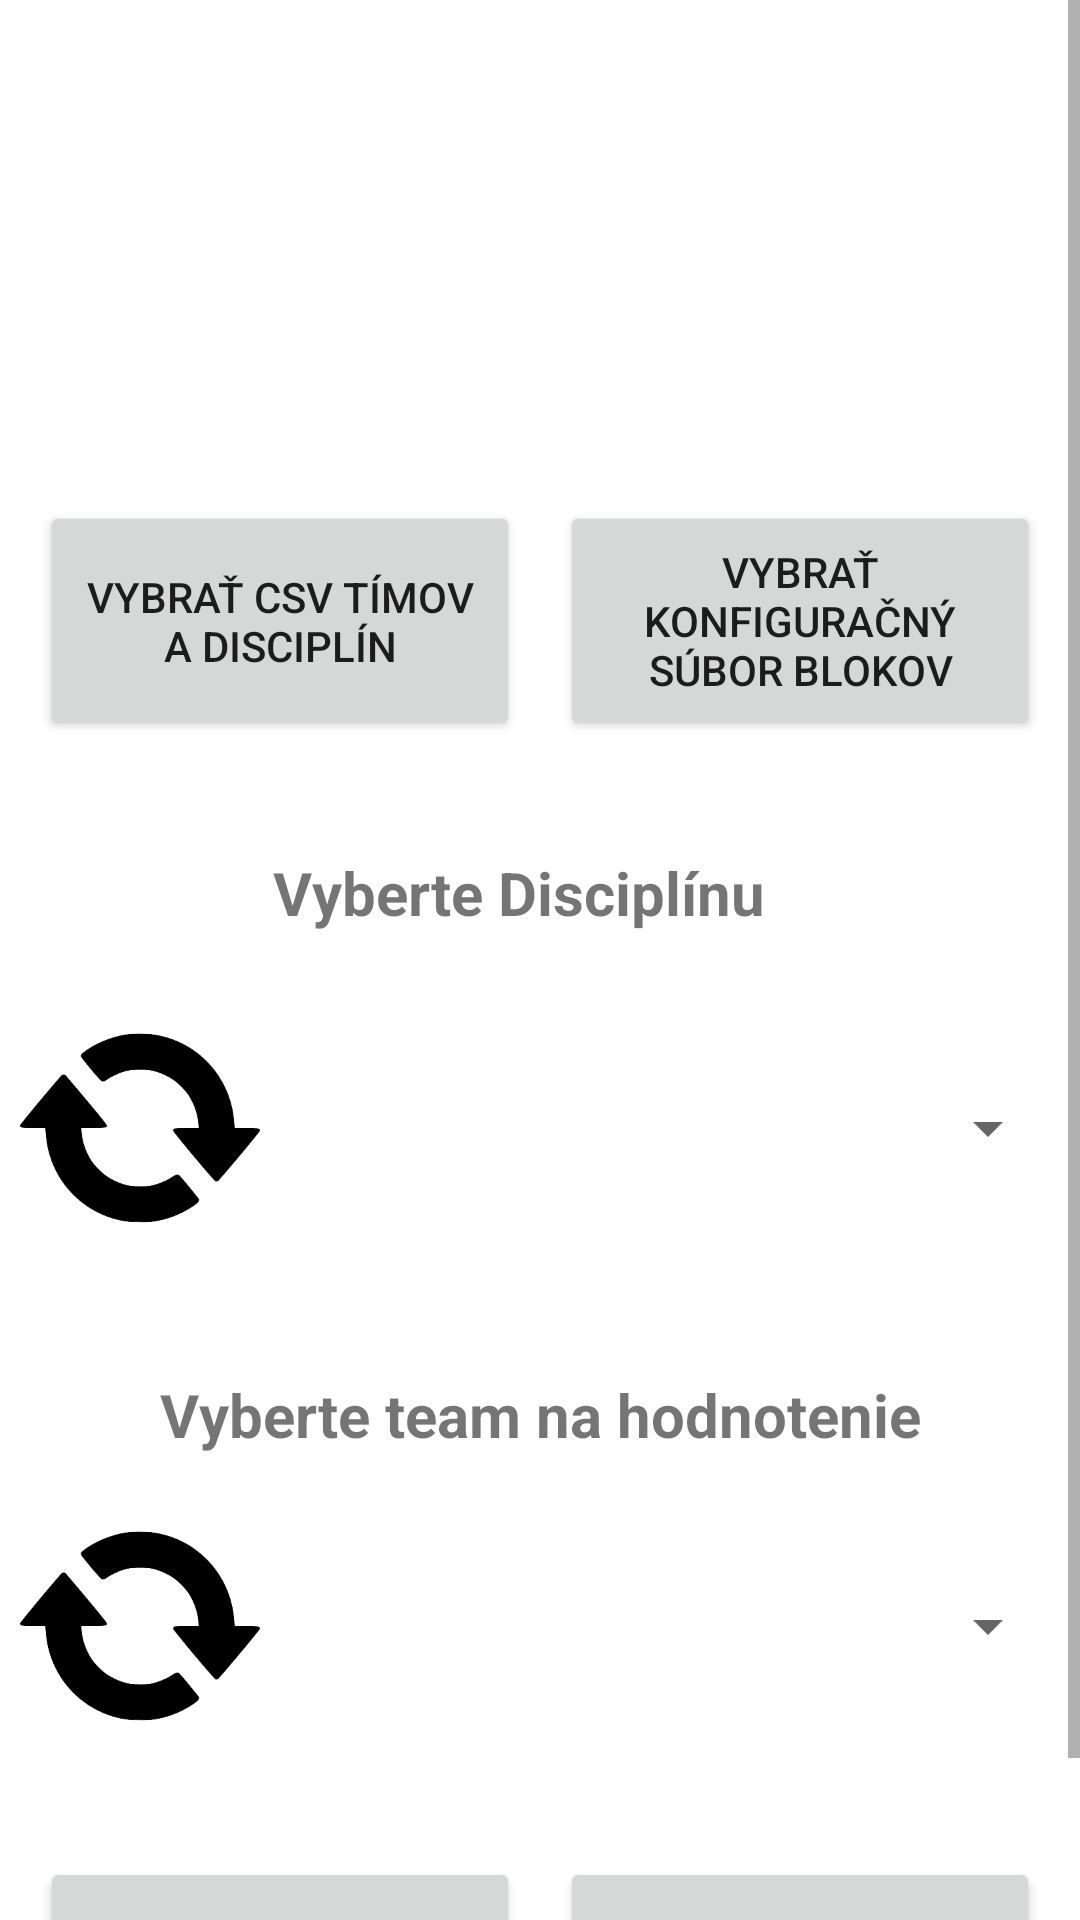

Android layout source for this screen:
<!-- AndroidManifest.xml: application theme Theme.RefAppka -->
<!-- res/layout/activity_main.xml -->
<?xml version="1.0" encoding="utf-8"?>
<ScrollView xmlns:android="http://schemas.android.com/apk/res/android"
    xmlns:app="http://schemas.android.com/apk/res-auto"
    xmlns:tools="http://schemas.android.com/tools"
    android:layout_width="match_parent"
    android:layout_height="wrap_content"
    android:fillViewport="false">

    <LinearLayout
        android:id="@+id/linear"
        android:layout_width="match_parent"
        android:layout_height="wrap_content"
        android:orientation="vertical">

        <ImageView
            android:id="@+id/imageView"
            android:layout_width="340dp"
            android:layout_height="130dp"
            android:layout_gravity="center"
            android:contentDescription="@string/obrazokrobocup"
            app:layout_constraintEnd_toEndOf="parent"
            app:layout_constraintHorizontal_bias="0.5"
            app:layout_constraintStart_toStartOf="parent"
            app:layout_constraintTop_toTopOf="parent"
            app:srcCompat="@drawable/rbcpjnr" />


        <androidx.constraintlayout.widget.ConstraintLayout
            android:layout_width="match_parent"
            android:layout_height="94dp"
            android:layout_marginTop="30dp">

            <Button
                android:id="@+id/csvChooser"
                android:layout_width="160dp"
                android:layout_height="80dp"
                android:text="@string/vybra_csv_t_mov_a_discipl_n"
                app:layout_constraintBottom_toBottomOf="parent"
                app:layout_constraintEnd_toStartOf="@+id/jsonChooser"
                app:layout_constraintHorizontal_bias="0.5"
                app:layout_constraintStart_toStartOf="parent"
                app:layout_constraintTop_toTopOf="parent"
                app:layout_constraintVertical_bias="0.5" />

            <Button
                android:id="@+id/jsonChooser"
                android:layout_width="160dp"
                android:layout_height="80dp"
                android:text="@string/vybra_konfigura_n_s_bor_blokov"
                app:layout_constraintBottom_toBottomOf="parent"
                app:layout_constraintEnd_toEndOf="parent"
                app:layout_constraintHorizontal_bias="0.5"
                app:layout_constraintStart_toEndOf="@+id/csvChooser"
                app:layout_constraintTop_toTopOf="parent"
                app:layout_constraintVertical_bias="0.5" />
        </androidx.constraintlayout.widget.ConstraintLayout>

        <TextView
            android:id="@+id/textView5"
            android:layout_width="178dp"
            android:layout_height="35dp"
            android:layout_gravity="center"
            android:layout_marginTop="30dp"
            android:text="@string/vyberte_discipl_nu"
            android:textSize="20sp"
            android:textStyle="bold"
            app:layout_constraintEnd_toEndOf="parent"
            app:layout_constraintHorizontal_bias="0.497"
            app:layout_constraintStart_toStartOf="parent"
            app:layout_constraintTop_toBottomOf="@+id/imageView" />


        <androidx.constraintlayout.widget.ConstraintLayout
            android:layout_width="match_parent"
            android:layout_height="94dp"
            android:layout_marginTop="10dp">

            <Spinner
                android:id="@+id/spinnerDiscip"
                android:layout_width="260dp"
                android:layout_height="60dp"
                android:contentDescription="@string/vyberdiscip"
                android:spinnerMode="dropdown"
                android:tooltipText="Teamy"
                app:layout_constraintBottom_toBottomOf="parent"
                app:layout_constraintEnd_toEndOf="parent"
                app:layout_constraintHorizontal_bias="0.5"
                app:layout_constraintStart_toEndOf="@+id/reloadDiscip"
                app:layout_constraintTop_toTopOf="parent"
                app:layout_constraintVertical_bias="0.5" />

            <ImageButton
                android:id="@+id/reloadDiscip"
                android:layout_width="80dp"
                android:layout_height="80dp"
                android:background="@color/white"
                android:contentDescription="@string/reloaddiscip"
                android:scaleType="fitCenter"
                app:layout_constraintBottom_toBottomOf="parent"
                app:layout_constraintEnd_toStartOf="@+id/spinnerDiscip"
                app:layout_constraintHorizontal_bias="0.5"
                app:layout_constraintStart_toStartOf="parent"
                app:layout_constraintTop_toTopOf="parent"
                app:layout_constraintVertical_bias="0.5"
                app:srcCompat="@drawable/re"
                tools:ignore="SpeakableTextPresentCheck" />


        </androidx.constraintlayout.widget.ConstraintLayout>

        <TextView
            android:id="@+id/textView2"
            android:layout_width="wrap_content"
            android:layout_height="wrap_content"
            android:layout_marginTop="35dp"
            android:gravity="center"
            android:text="@string/vyberte_team_na_hodnotenie"
            android:textSize="20sp"
            android:textStyle="bold"
            android:layout_gravity="center"
            app:layout_constraintEnd_toEndOf="parent"
            app:layout_constraintHorizontal_bias="0.496"
            app:layout_constraintStart_toStartOf="parent"
            app:layout_constraintTop_toBottomOf="@+id/spinnerDiscip" />


        <androidx.constraintlayout.widget.ConstraintLayout
            android:layout_width="match_parent"
            android:layout_height="94dp"
            android:layout_marginTop="10dp">

            <ImageButton
                android:id="@+id/reloadTeams"
                android:layout_width="80dp"
                android:layout_height="80dp"
                android:background="@color/white"
                android:contentDescription="@string/reloadhodnot"
                android:scaleType="fitCenter"
                app:layout_constraintBottom_toBottomOf="parent"
                app:layout_constraintEnd_toStartOf="@+id/spinner"
                app:layout_constraintHorizontal_bias="0.5"
                app:layout_constraintStart_toStartOf="parent"
                app:layout_constraintTop_toTopOf="parent"
                app:layout_constraintVertical_bias="0.5"
                app:srcCompat="@drawable/re"
                tools:ignore="SpeakableTextPresentCheck" />


            <Spinner
                android:id="@+id/spinner"
                android:layout_width="260dp"
                android:layout_height="60dp"
                android:contentDescription="@string/v_ber"
                android:gravity="center"
                android:spinnerMode="dropdown"
                android:tooltipText="Teamy"
                app:layout_constraintBottom_toBottomOf="parent"
                app:layout_constraintEnd_toEndOf="parent"
                app:layout_constraintHorizontal_bias="0.5"
                app:layout_constraintStart_toEndOf="@+id/reloadTeams"
                app:layout_constraintTop_toTopOf="parent"
                app:layout_constraintVertical_bias="0.5" />

        </androidx.constraintlayout.widget.ConstraintLayout>


        <androidx.constraintlayout.widget.ConstraintLayout
            android:layout_width="match_parent"
            android:layout_height="wrap_content"
            android:layout_marginTop="30dp">


            <Button
                android:id="@+id/testSaveButton"
                android:layout_width="160dp"
                android:layout_height="80dp"
                android:text="@string/exportova_do_csv"
                app:layout_constraintBottom_toBottomOf="parent"
                app:layout_constraintEnd_toStartOf="@+id/hodnotenieBtn"
                app:layout_constraintHorizontal_bias="0.5"
                app:layout_constraintStart_toStartOf="parent"
                app:layout_constraintTop_toTopOf="parent"
                app:layout_constraintVertical_bias="0.5" />

            <Button
                android:id="@+id/hodnotenieBtn"
                android:layout_width="160dp"
                android:layout_height="80dp"
                android:text="@string/prida_hodnotenie"
                app:layout_constraintBottom_toBottomOf="parent"
                app:layout_constraintEnd_toEndOf="parent"
                app:layout_constraintHorizontal_bias="0.5"
                app:layout_constraintStart_toEndOf="@+id/testSaveButton"
                app:layout_constraintTop_toTopOf="parent"
                app:layout_constraintVertical_bias="0.5" />


        </androidx.constraintlayout.widget.ConstraintLayout>


    </LinearLayout>
</ScrollView>
<!-- resources referenced by this layout -->
<resources>
  <!-- drawable re: png bitmap (drawable, 10428 bytes) -->
  <string name="exportova_do_csv">exportovať do csv</string>
  <string name="obrazokrobocup">obrazokrobocup</string>
  <string name="prida_hodnotenie">Pridať hodnotenie</string>
  <string name="reloaddiscip">reloaddiscip</string>
  <string name="reloadhodnot">reloadhodnot</string>
  <string name="v_ber">výber</string>
  <string name="vyberdiscip">vyberdiscip</string>
  <string name="vyberte_discipl_nu">Vyberte Disciplínu</string>
  <string name="vyberte_team_na_hodnotenie">Vyberte team na hodnotenie</string>
  <string name="vybra_csv_t_mov_a_discipl_n">Vybrať CSV tímov a disciplín</string>
  <string name="vybra_konfigura_n_s_bor_blokov">Vybrať konfiguračný súbor blokov</string>
  <style name="Theme.RefAppka" parent="Theme.MaterialComponents.DayNight.DarkActionBar">
          
          <item name="colorPrimary">@color/purple_500</item>
          <item name="colorPrimaryVariant">@color/purple_700</item>
          <item name="colorOnPrimary">@color/white</item>
          
          <item name="colorSecondary">@color/teal_200</item>
          <item name="colorSecondaryVariant">@color/teal_700</item>
          <item name="colorOnSecondary">@color/black</item>
          
          <item name="android:statusBarColor">?attr/colorPrimaryVariant</item>
          
      </style>
  <!-- not gathered from this repository: default colours our renderer supplied (Android Studio template values) -->
  <color name="purple_500">#FF6200EE</color>
  <color name="purple_700">#FF3700B3</color>
  <color name="teal_200">#FF03DAC5</color>
  <color name="teal_700">#FF018786</color>
  <color name="black">#FF000000</color>
  <color name="white">#FFFFFFFF</color>
</resources>
